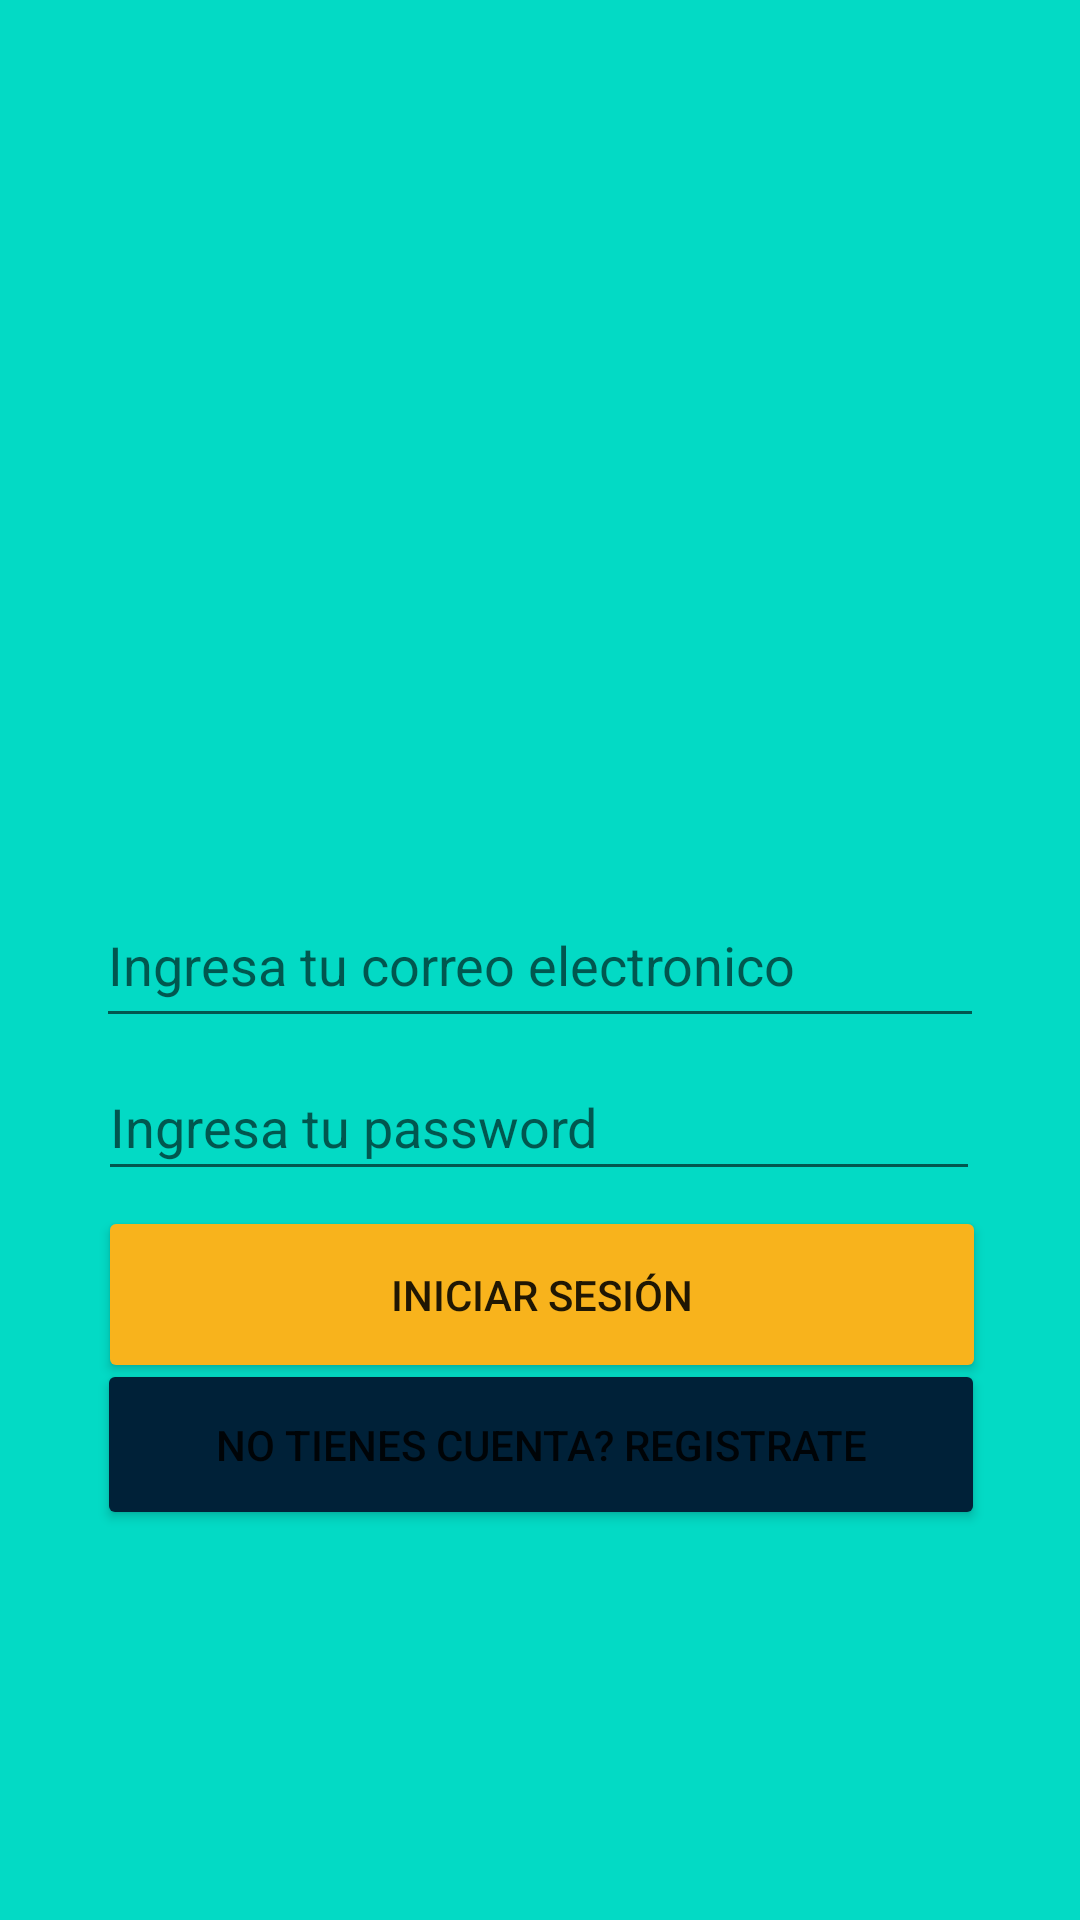

Here is an Android app screen rendered from its layout file. Give the layout XML and the strings, colors and styles it references.
<!-- AndroidManifest.xml: application theme Theme.DiseñoPrototipos -->
<!-- res/layout/activity_login.xml -->
<?xml version="1.0" encoding="utf-8"?>
<androidx.constraintlayout.widget.ConstraintLayout xmlns:android="http://schemas.android.com/apk/res/android"
    xmlns:app="http://schemas.android.com/apk/res-auto"
    xmlns:tools="http://schemas.android.com/tools"
    android:layout_width="match_parent"
    android:layout_height="match_parent"
    tools:context=".LoginActivity"
    android:background="@color/teal_200">

    <EditText
        android:id="@+id/editTextTextEmailAddress"
        android:layout_width="296dp"
        android:layout_height="52dp"
        android:ems="10"
        android:inputType="textEmailAddress"
        android:hint="Ingresa tu correo electronico"
        app:layout_constraintBottom_toBottomOf="parent"
        app:layout_constraintEnd_toEndOf="parent"
        app:layout_constraintStart_toStartOf="parent"
        app:layout_constraintTop_toTopOf="parent" />

    <EditText
        android:id="@+id/editTextTextPassword"
        android:layout_width="294dp"
        android:layout_height="46dp"
        android:ems="10"
        android:inputType="textPassword"
        android:hint="Ingresa tu password"
        app:layout_constraintBottom_toBottomOf="parent"
        app:layout_constraintEnd_toEndOf="parent"
        app:layout_constraintHorizontal_bias="0.497"
        app:layout_constraintStart_toStartOf="parent"
        app:layout_constraintTop_toTopOf="parent"
        app:layout_constraintVertical_bias="0.591" />



    <Button
        android:id="@+id/button2"
        android:layout_width="296dp"
        android:layout_height="59dp"
        android:text="Iniciar Sesión"
        android:backgroundTint="@color/AmarilloDuoc"
        app:layout_constraintBottom_toBottomOf="parent"
        app:layout_constraintEnd_toEndOf="parent"
        app:layout_constraintHorizontal_bias="0.512"
        app:layout_constraintStart_toStartOf="parent"
        app:layout_constraintTop_toTopOf="parent"
        app:layout_constraintVertical_bias="0.692" />

    <Button
        android:id="@+id/button3"
        android:layout_width="296dp"
        android:layout_height="57dp"
        android:text="No tienes cuenta? Registrate"
        app:layout_constraintBottom_toBottomOf="parent"
        app:layout_constraintEnd_toEndOf="parent"
        app:layout_constraintHorizontal_bias="0.504"
        android:backgroundTint="@color/AzulDuoc"
        app:layout_constraintStart_toStartOf="parent"
        app:layout_constraintTop_toTopOf="parent"
        app:layout_constraintVertical_bias="0.777" />

    <ImageView
        android:id="@+id/imageView6"
        android:layout_width="391dp"
        android:layout_height="172dp"
        app:layout_constraintBottom_toBottomOf="parent"
        app:layout_constraintEnd_toEndOf="parent"
        app:layout_constraintStart_toStartOf="parent"
        app:layout_constraintTop_toTopOf="parent"
        app:layout_constraintVertical_bias="0.223"
        app:srcCompat="@drawable/logo_duocuc_svg" />

</androidx.constraintlayout.widget.ConstraintLayout>
<!-- resources referenced by this layout -->
<resources>
  <color name="AmarilloDuoc">#f8b31c</color>
  <color name="AzulDuoc">#002138</color>
  <color name="teal_200">#FF03DAC5</color>
  <style name="Theme.DiseñoPrototipos" parent="Theme.MaterialComponents.DayNight.DarkActionBar">
          
          <item name="colorPrimary">@color/purple_500</item>
          <item name="colorPrimaryVariant">@color/purple_700</item>
          <item name="colorOnPrimary">@color/white</item>
          
          <item name="colorSecondary">@color/teal_200</item>
          <item name="colorSecondaryVariant">@color/teal_700</item>
          <item name="colorOnSecondary">@color/black</item>
          
          <item name="android:statusBarColor">?attr/colorPrimaryVariant</item>
          
      </style>
  <color name="purple_500">#FF6200EE</color>
  <color name="purple_700">#FF3700B3</color>
  <color name="white">#FFFFFFFF</color>
  <color name="teal_700">#FF018786</color>
  <color name="black">#FF000000</color>
</resources>
